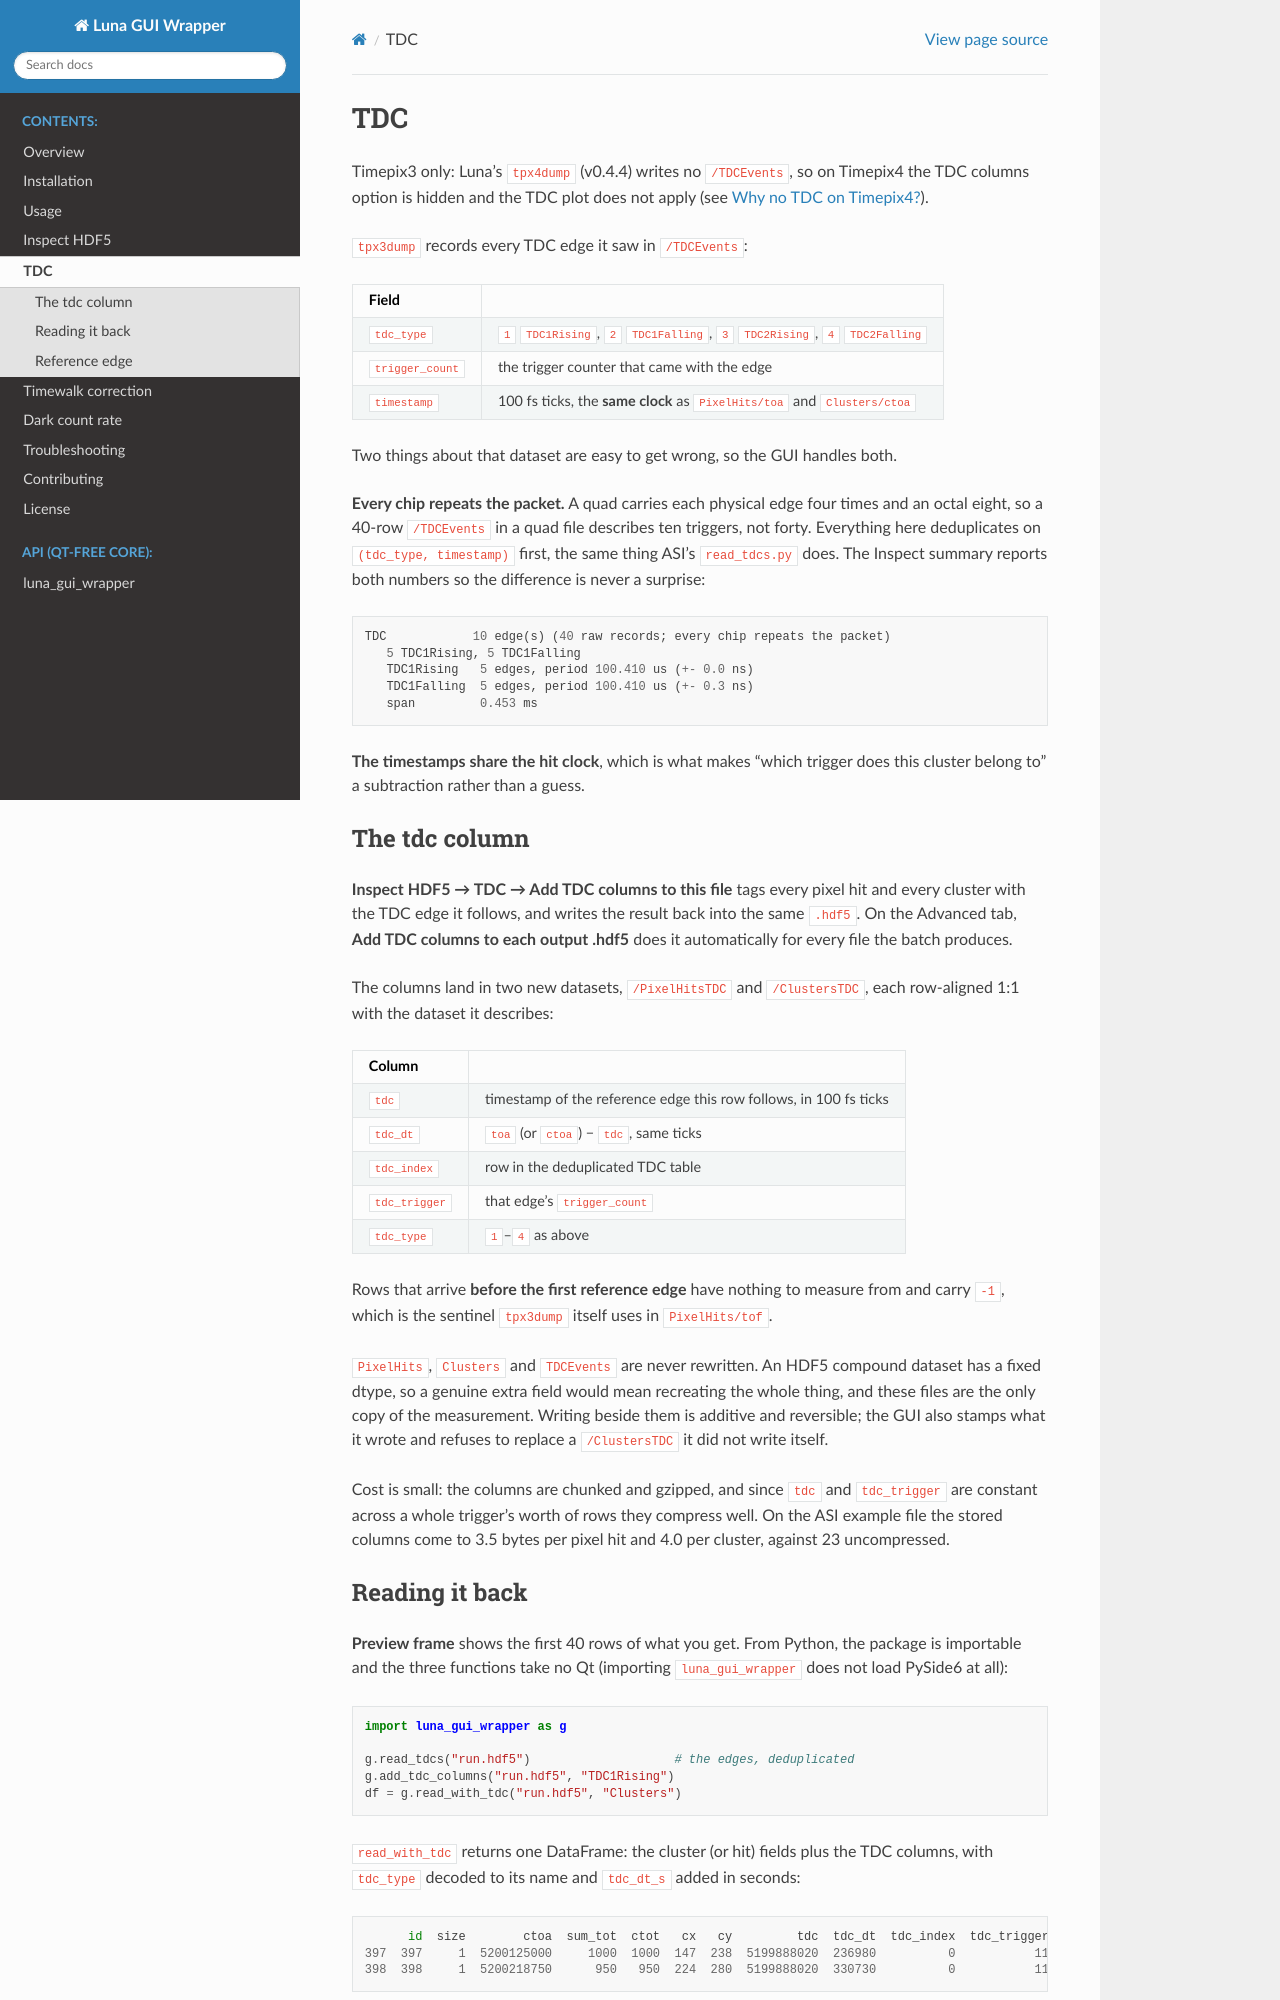

repository: rngKomorebi/Luna-GUI-Wrapper · page: tdc.html · generator: sphinx

# TDC

Timepix3 only: Luna's `tpx4dump` (v0.4.4) writes no `/TDCEvents`, so on Timepix4 the TDC columns option is hidden and the TDC plot
does not apply (see [Why no TDC on Timepix4?](intro.md#timepix3-and-timepix4)).

`tpx3dump` records every TDC edge it saw in `/TDCEvents`:

| Field | |
|---|---|
| `tdc_type` | `1` `TDC1Rising`, `2` `TDC1Falling`, `3` `TDC2Rising`, `4` `TDC2Falling` |
| `trigger_count` | the trigger counter that came with the edge |
| `timestamp` | 100 fs ticks, the **same clock** as `PixelHits/toa` and `Clusters/ctoa` |

Two things about that dataset are easy to get wrong, so the GUI handles both.

**Every chip repeats the packet.** A quad carries each physical edge four times
and an octal eight, so a 40-row `/TDCEvents` in a quad file describes ten
triggers, not forty. Everything here deduplicates on `(tdc_type, timestamp)`
first, the same thing ASI's `read_tdcs.py` does. The Inspect summary reports
both numbers so the difference is never a surprise:

```
TDC            10 edge(s) (40 raw records; every chip repeats the packet)
   5 TDC1Rising, 5 TDC1Falling
   TDC1Rising   5 edges, period 100.410 us (+- 0.0 ns)
   TDC1Falling  5 edges, period 100.410 us (+- 0.3 ns)
   span         0.453 ms
```

**The timestamps share the hit clock**, which is what makes "which trigger does
this cluster belong to" a subtraction rather than a guess.

## The tdc column

**Inspect HDF5 → TDC → Add TDC columns to this file** tags every pixel hit and every
cluster with the TDC edge it follows, and writes the result back into the same
`.hdf5`. On the Advanced tab, **Add TDC columns to each output .hdf5** does it
automatically for every file the batch produces.

The columns land in two new datasets, `/PixelHitsTDC` and `/ClustersTDC`, each
row-aligned 1:1 with the dataset it describes:

| Column | |
|---|---|
| `tdc` | timestamp of the reference edge this row follows, in 100 fs ticks |
| `tdc_dt` | `toa` (or `ctoa`) − `tdc`, same ticks |
| `tdc_index` | row in the deduplicated TDC table |
| `tdc_trigger` | that edge's `trigger_count` |
| `tdc_type` | `1`–`4` as above |

Rows that arrive **before the first reference edge** have nothing to measure
from and carry `-1`, which is the sentinel `tpx3dump` itself uses in
`PixelHits/tof`.

`PixelHits`, `Clusters` and `TDCEvents` are never rewritten. An HDF5 compound
dataset has a fixed dtype, so a genuine extra field would mean recreating the
whole thing, and these files are the only copy of the measurement. Writing
beside them is additive and reversible; the GUI also stamps what it wrote and
refuses to replace a `/ClustersTDC` it did not write itself.

Cost is small: the columns are chunked and gzipped, and since `tdc` and
`tdc_trigger` are constant across a whole trigger's worth of rows they
compress well. On the ASI example file the stored columns come to 3.5 bytes
per pixel hit and 4.0 per cluster, against 23 uncompressed.
